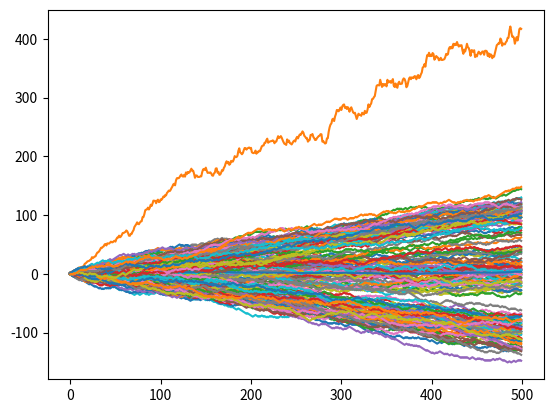

Reproduce this figure in Python.
import numpy as np
import random
import matplotlib.pyplot as plot

p = 0.5

def bernoulli(p):
    if (random.random() >= p):
        return 1;
    return -1;

N = 500

N_SAMPLES = 50

# 1.a
samples = []

for sample in range(N_SAMPLES):
    curr_sample = []
    curr = 0
    for n in range(N):
        curr += bernoulli(p)
        curr_sample.append(curr)
    samples.append(curr_sample)
    plot.plot(curr_sample)

plot.show()

# 1.b
expected_value_n = []
for n in range(N):
    curr = 0.0
    for sample in range(N_SAMPLES):
        curr += samples[sample][n]
    curr /= N_SAMPLES
    expected_value_n.append(curr)

plot.plot(expected_value_n)
plot.show()

# 1.c
variances_n = []
for n in range(N):
    var = 0.0
    mean = expected_value_n[n]
    for sample in range(N_SAMPLES):
        var += (samples[sample][n] - mean) ** 2
    var /= N_SAMPLES
    variances_n.append(var)

plot.plot(variances_n)
plot.show()

# 1.d
samples = []
p = 0.6
for sample in range(N_SAMPLES):
    curr_sample = []
    curr = 0
    for n in range(N):
        curr += bernoulli(p)
        curr_sample.append(curr)
    samples.append(curr_sample)
    plot.plot(curr_sample)

plot.show()

# 1.e
samples = []
p = 0.4
for sample in range(N_SAMPLES):
    curr_sample = []
    curr = 0
    for n in range(N):
        curr += bernoulli(p)
        curr_sample.append(curr)
    samples.append(curr_sample)
    plot.plot(curr_sample)

plot.show()